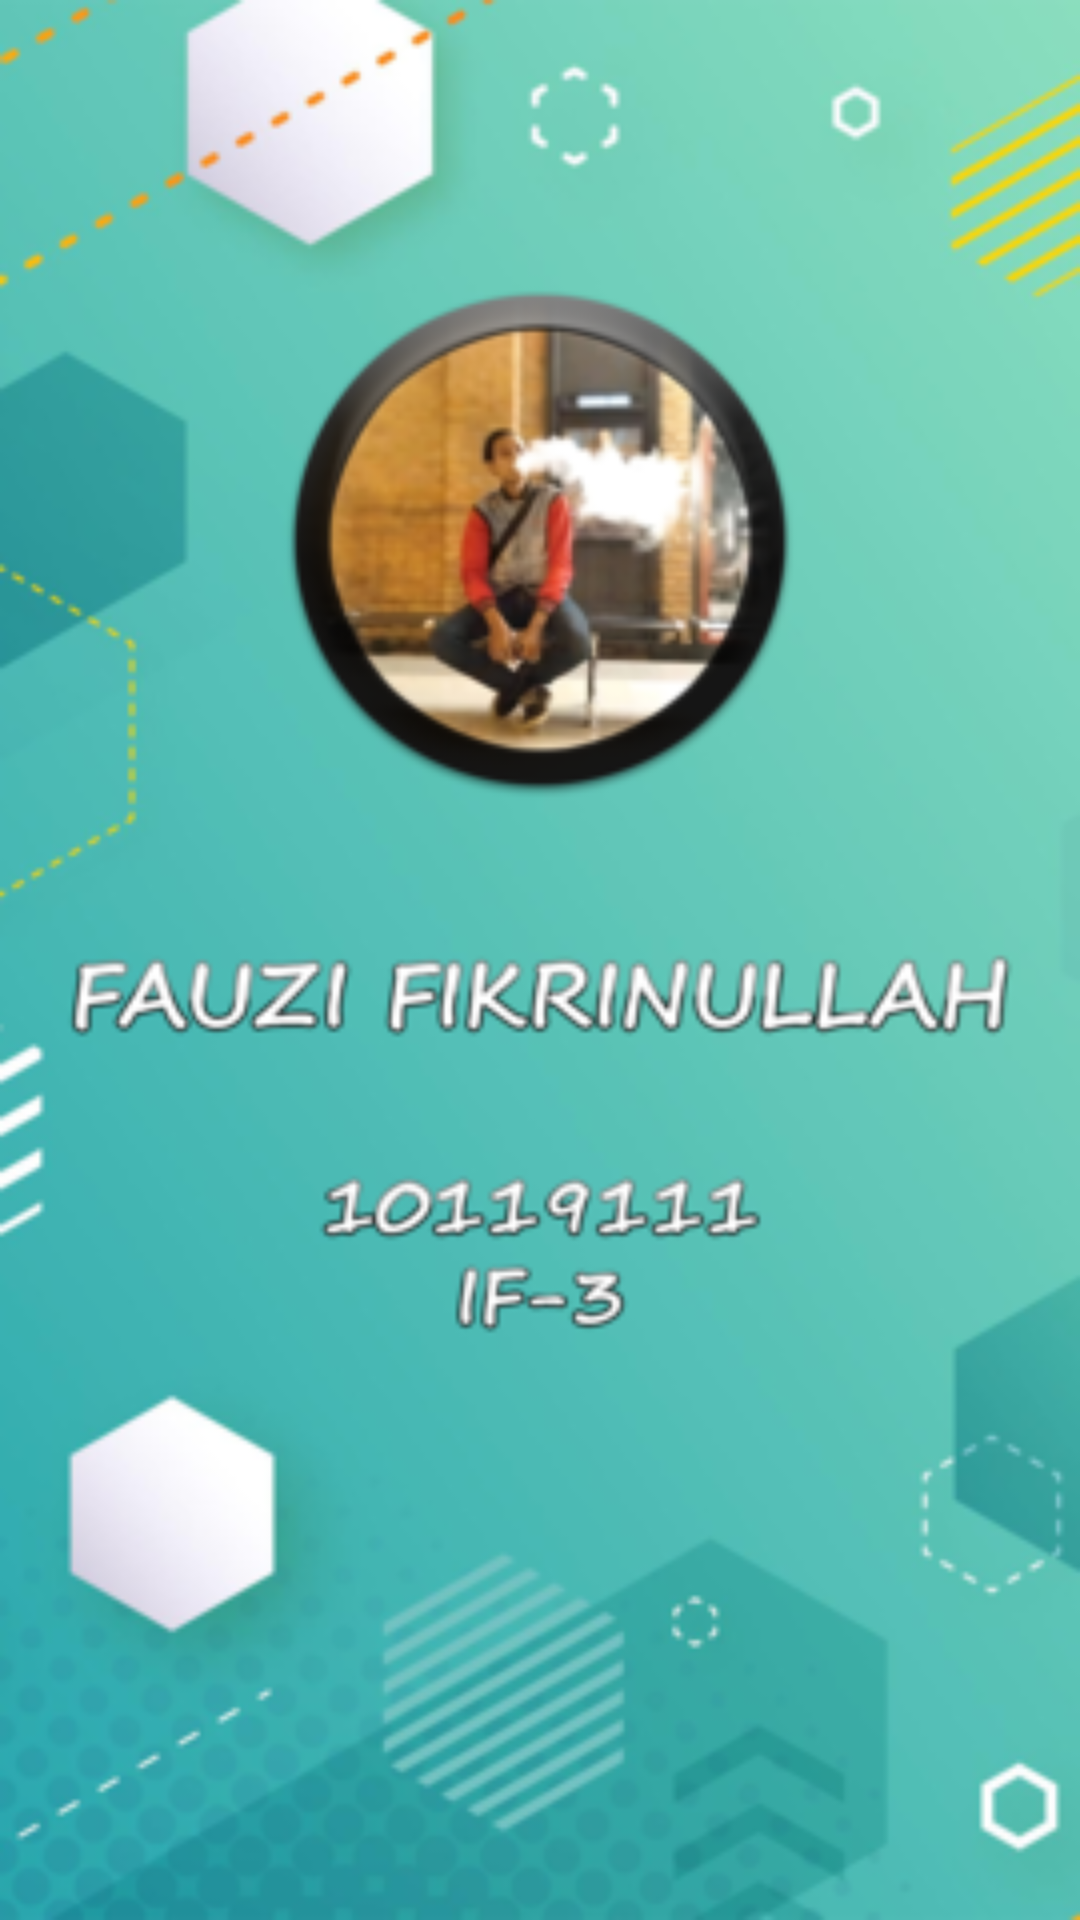

Here is an Android app screen rendered from its layout file. Give the layout XML and the strings, colors and styles it references.
<!-- AndroidManifest.xml: application theme Theme.Tugas_Besar_AKB_IF3_Cepat_Lulus -->
<!-- res/layout/activity_oji.xml -->
<?xml version="1.0" encoding="utf-8"?>
<androidx.constraintlayout.widget.ConstraintLayout xmlns:android="http://schemas.android.com/apk/res/android"
    xmlns:app="http://schemas.android.com/apk/res-auto"
    xmlns:tools="http://schemas.android.com/tools"
    android:layout_width="match_parent"
    android:layout_height="match_parent"
    android:orientation="vertical"
    android:background="@drawable/profile_fauzioji"
    tools:context=".OjiActivity">

</androidx.constraintlayout.widget.ConstraintLayout>
<!-- resources referenced by this layout -->
<resources>
  <!-- drawable profile_fauzioji: png bitmap (drawable, 122819 bytes) -->
  <style name="Theme.Tugas_Besar_AKB_IF3_Cepat_Lulus" parent="Theme.MaterialComponents.DayNight.DarkActionBar">
          
          <item name="colorPrimary">@color/purple_500</item>
          <item name="colorPrimaryVariant">@color/purple_700</item>
          <item name="colorOnPrimary">@color/white</item>
          
          <item name="colorSecondary">@color/teal_200</item>
          <item name="colorSecondaryVariant">@color/teal_700</item>
          <item name="colorOnSecondary">@color/black</item>
          
          <item name="android:statusBarColor" tools:targetApi="l">?attr/colorPrimaryVariant</item>
          
      </style>
  <!-- not gathered from this repository: default colours our renderer supplied (Android Studio template values) -->
  <color name="purple_500">#FF6200EE</color>
  <color name="purple_700">#FF3700B3</color>
  <color name="teal_200">#FF03DAC5</color>
  <color name="teal_700">#FF018786</color>
  <color name="black">#FF000000</color>
  <color name="white">#FFFFFFFF</color>
</resources>
